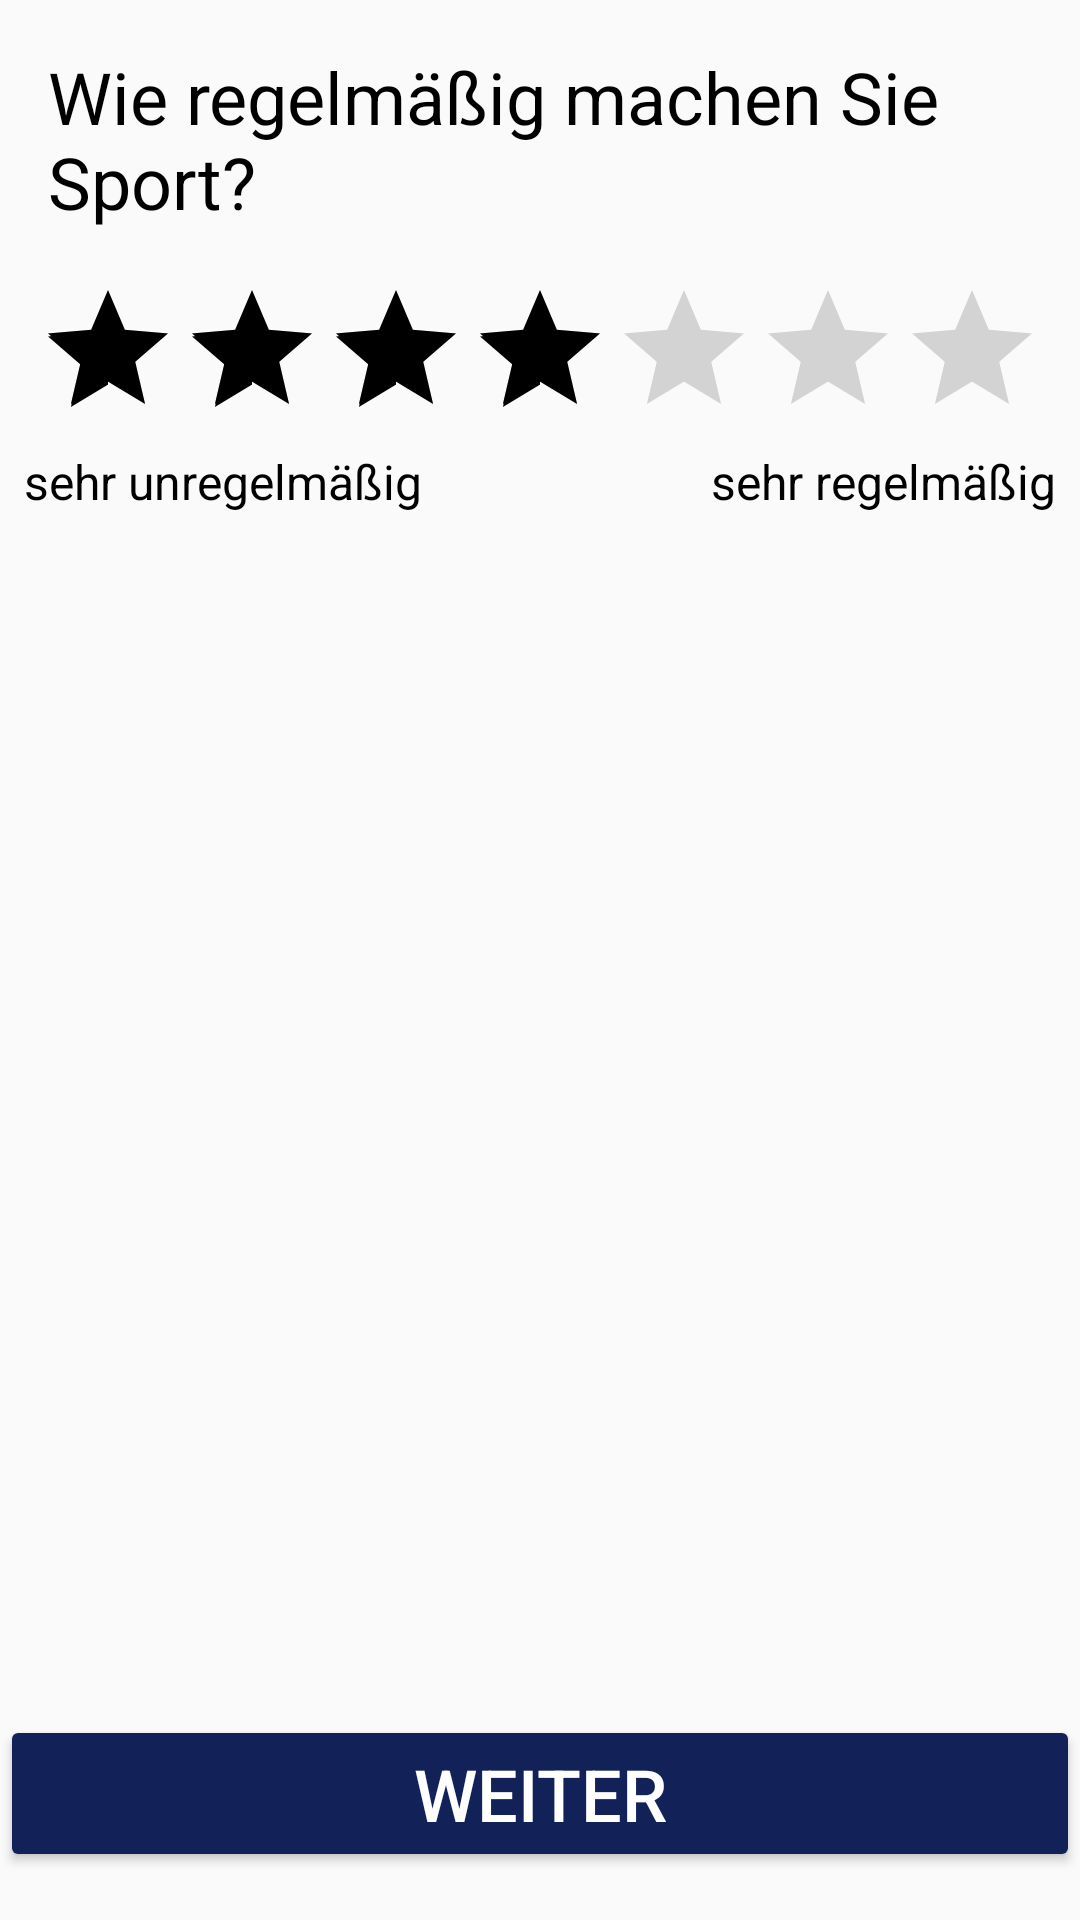

Reconstruct the res/layout file that produces this screen, plus the resources it refers to.
<!-- AndroidManifest.xml: application theme AppTheme -->
<!-- res/layout/activity_questions_regularity.xml -->
<?xml version="1.0" encoding="utf-8"?>
<androidx.constraintlayout.widget.ConstraintLayout xmlns:android="http://schemas.android.com/apk/res/android"
    xmlns:app="http://schemas.android.com/apk/res-auto"
    xmlns:tools="http://schemas.android.com/tools"
    android:layout_width="match_parent"
    android:layout_height="match_parent"
    tools:context=".askCatalog.RegularityActivity">

    <Button
        android:id="@+id/button"
        android:layout_width="0dp"
        android:layout_height="wrap_content"
        android:layout_marginBottom="16dp"
        android:onClick="goToNextPage"
        android:text="@string/weiter"
        android:textColor="#FFF"
        app:layout_constraintBottom_toBottomOf="parent"
        app:layout_constraintEnd_toEndOf="parent"
        app:layout_constraintStart_toStartOf="parent" />

    <TextView
        android:id="@+id/textView3"
        android:layout_width="0dp"
        android:layout_height="wrap_content"
        android:layout_marginStart="16dp"
        android:layout_marginLeft="16dp"
        android:layout_marginTop="16dp"
        android:layout_marginEnd="16dp"
        android:layout_marginRight="16dp"
        android:text="@string/wie_regelm_ig_machen_sie_sport"
        android:textSize="24sp"
        app:layout_constraintEnd_toEndOf="parent"
        app:layout_constraintStart_toStartOf="parent"
        app:layout_constraintTop_toTopOf="parent" />

    <RatingBar
        android:id="@+id/ratingBarRegelmaessig"
        android:layout_width="wrap_content"
        android:layout_height="wrap_content"
        android:layout_marginTop="16dp"
        android:numStars="7"
        android:stepSize="1"
        android:rating="4"
        app:layout_constraintEnd_toEndOf="parent"
        app:layout_constraintStart_toStartOf="parent"
        app:layout_constraintTop_toBottomOf="@+id/textView3" />

    <TextView
        android:id="@+id/textView4"
        android:layout_width="wrap_content"
        android:layout_height="wrap_content"
        android:layout_marginStart="8dp"
        android:layout_marginLeft="8dp"
        android:text="@string/sehr_unregelm_ig"
        android:textSize="16sp"
        app:layout_constraintStart_toStartOf="parent"
        app:layout_constraintTop_toBottomOf="@+id/ratingBarRegelmaessig" />

    <TextView
        android:id="@+id/textView5"
        android:layout_width="wrap_content"
        android:layout_height="wrap_content"
        android:layout_marginEnd="8dp"
        android:layout_marginRight="8dp"
        android:text="@string/sehr_regelm_ig"
        android:textSize="16sp"
        app:layout_constraintEnd_toEndOf="parent"
        app:layout_constraintTop_toBottomOf="@+id/ratingBarRegelmaessig" />

</androidx.constraintlayout.widget.ConstraintLayout>
<!-- resources referenced by this layout -->
<resources>
  <string name="sehr_regelm_ig">sehr regelmäßig</string>
  <string name="sehr_unregelm_ig">sehr unregelmäßig</string>
  <string name="weiter">Weiter</string>
  <string name="wie_regelm_ig_machen_sie_sport">Wie regelmäßig machen Sie Sport?</string>
  <style name="AppTheme" parent="Theme.AppCompat.Light.DarkActionBar">
          
          <item name="colorPrimary">#122259</item>
          <item name="colorPrimaryDark">@color/colorPrimaryDark</item>
          <item name="colorAccent">#000000</item>
          <item name="colorButtonNormal">#122259</item>
          <item name="android:actionButtonStyle">@style/MyButtonStyle</item>
        
          <item name="android:textViewStyle">@style/MyTextViewStyle</item>
          <item name="android:textSize">24sp</item>
          <item name="android:editTextStyle">@style/MyEditTextStyle</item>
  
  
          
          
          
      </style>
  <style name="MyButtonStyle" parent="Widget.AppCompat.Button">
          <item name="android:textColorPrimary">#FFF</item>
          <item name="android:textColor">#FFF</item>
  
      </style>
  <style name="MyTextViewStyle" parent="android:Widget.TextView">
          <item name="android:textColor">#000000</item>
          
      </style>
  <style name="MyEditTextStyle" parent="android:Widget.EditText">
          <item name="android:textColor">#000000</item>
          <item name="android:textColorHint">#111</item>
          <item name="android:editTextColor">#000</item>
  
      </style>
  <!-- not gathered from this repository: default colours our renderer supplied (Android Studio template values) -->
  <color name="colorPrimaryDark">#FF3700B3</color>
</resources>
